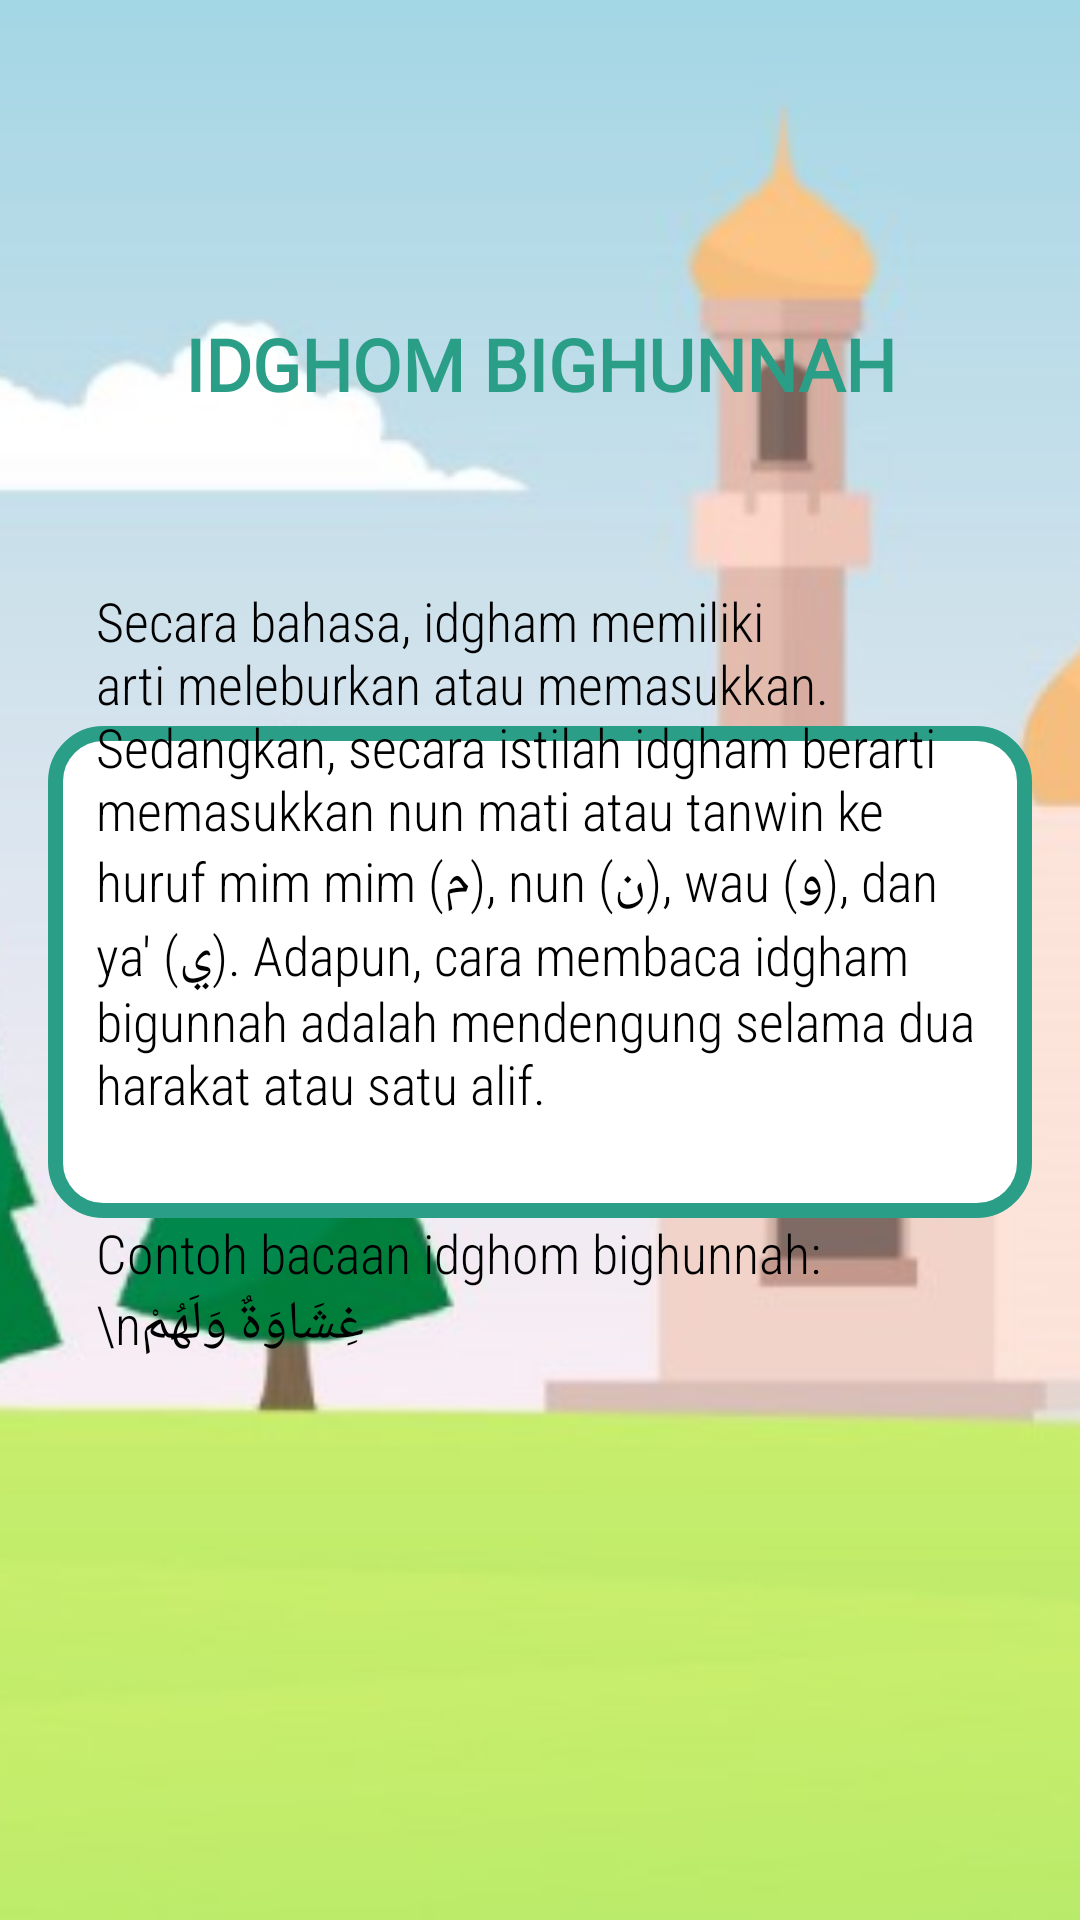

The Android layout XML behind this screen, and the referenced resources:
<!-- AndroidManifest.xml: application theme Theme.TajwidMaster -->
<!-- res/layout/idghom_bighunnah.xml -->
<?xml version="1.0" encoding="utf-8"?>
<androidx.constraintlayout.widget.ConstraintLayout xmlns:android="http://schemas.android.com/apk/res/android"
    xmlns:app="http://schemas.android.com/apk/res-auto"
    xmlns:tools="http://schemas.android.com/tools"
    android:layout_width="match_parent"
    android:layout_height="match_parent">

    <ImageView
        android:id="@+id/background_image"
        android:layout_width="match_parent"
        android:layout_height="match_parent"
        android:scaleType="centerCrop"
        android:src="@drawable/tajwid_master_background"
        app:layout_constraintBottom_toBottomOf="parent"
        app:layout_constraintEnd_toEndOf="parent"
        app:layout_constraintStart_toStartOf="parent"
        app:layout_constraintTop_toTopOf="parent" />

    <ImageView
        android:id="@+id/white_image_view"
        android:layout_width="0dp"
        android:layout_height="0dp"
        android:layout_marginStart="16dp"
        android:layout_marginTop="32dp"
        android:layout_marginEnd="16dp"
        android:layout_marginBottom="24dp"
        android:src="@drawable/white_background"
        app:layout_constraintBottom_toBottomOf="@+id/background_image"
        app:layout_constraintDimensionRatio="H,2:1"
        app:layout_constraintEnd_toEndOf="parent"
        app:layout_constraintStart_toStartOf="parent"
        app:layout_constraintTop_toTopOf="parent" />

    <TextView
        android:id="@+id/title_text_view"
        android:layout_width="wrap_content"
        android:layout_height="wrap_content"
        android:fontFamily="@font/sociolla_regular"
        android:text="IDGHOM BIGHUNNAH"
        android:textAlignment="center"
        android:textColor="@color/green"
        android:textSize="24sp"
        android:textStyle="bold"
        app:layout_constraintBottom_toTopOf="@id/white_image_view"
        app:layout_constraintEnd_toEndOf="parent"
        app:layout_constraintHorizontal_bias="0.5"
        app:layout_constraintStart_toStartOf="parent"
        app:layout_constraintTop_toTopOf="parent" />

    <TextView
        android:id="@+id/penjelasan_text_view"
        android:layout_width="0dp"
        android:layout_height="wrap_content"
        android:layout_marginStart="16dp"
        android:layout_marginTop="16dp"
        android:layout_marginEnd="16dp"
        android:layout_marginBottom="16dp"
        android:fontFamily="sans-serif-condensed-light"
        android:text="Secara bahasa, idgham memiliki arti meleburkan atau memasukkan. Sedangkan, secara istilah idgham berarti memasukkan nun mati atau tanwin ke huruf mim mim (م), nun (ن), wau (و), dan ya' (ي). Adapun, cara membaca idgham bigunnah adalah mendengung selama dua harakat atau satu alif."
        android:textAlignment="viewStart"
        android:textColor="@color/black"
        android:textSize="18sp"
        app:layout_constraintBottom_toTopOf="@id/contoh_text_view"
        app:layout_constraintEnd_toEndOf="@id/white_image_view"
        app:layout_constraintStart_toStartOf="@id/white_image_view"
        app:layout_constraintTop_toTopOf="@id/white_image_view" />

    <TextView
        android:id="@+id/contoh_text_view"
        android:layout_width="0dp"
        android:layout_height="wrap_content"
        android:layout_marginStart="16dp"
        android:layout_marginTop="16dp"
        android:layout_marginEnd="16dp"
        android:layout_marginBottom="16dp"
        android:fontFamily="sans-serif-condensed-light"
        android:text="Contoh bacaan idghom bighunnah:\nغِشَاوَةٌ وَلَهُمْ"
        android:textAlignment="viewStart"
        android:textColor="@color/black"
        android:textSize="18sp"
        app:layout_constraintBottom_toBottomOf="@id/white_image_view"
        app:layout_constraintEnd_toEndOf="@id/white_image_view"
        app:layout_constraintStart_toStartOf="@id/white_image_view"
        app:layout_constraintTop_toBottomOf="@id/penjelasan_text_view" />

</androidx.constraintlayout.widget.ConstraintLayout>
<!-- resources referenced by this layout -->
<resources>
  <color name="black">#FF000000</color>
  <color name="green">#2A9E87</color>
  <!-- drawable tajwid_master_background: jpg bitmap (drawable, 68424 bytes) -->
  <!-- drawable white_background (drawable) -->
  <?xml version="1.0" encoding="utf-8"?>
  <shape xmlns:android="http://schemas.android.com/apk/res/android">
      <solid android:color="@android:color/white"/>
      <corners android:radius="16dp"/>
      <stroke
          android:width="5dp"
          android:color="@color/green"/>
  </shape>
  <style name="Theme.TajwidMaster" parent="Base.Theme.TajwidMaster" />
  <style name="Base.Theme.TajwidMaster" parent="Theme.Material3.DayNight.NoActionBar">
          
          
      </style>
</resources>
